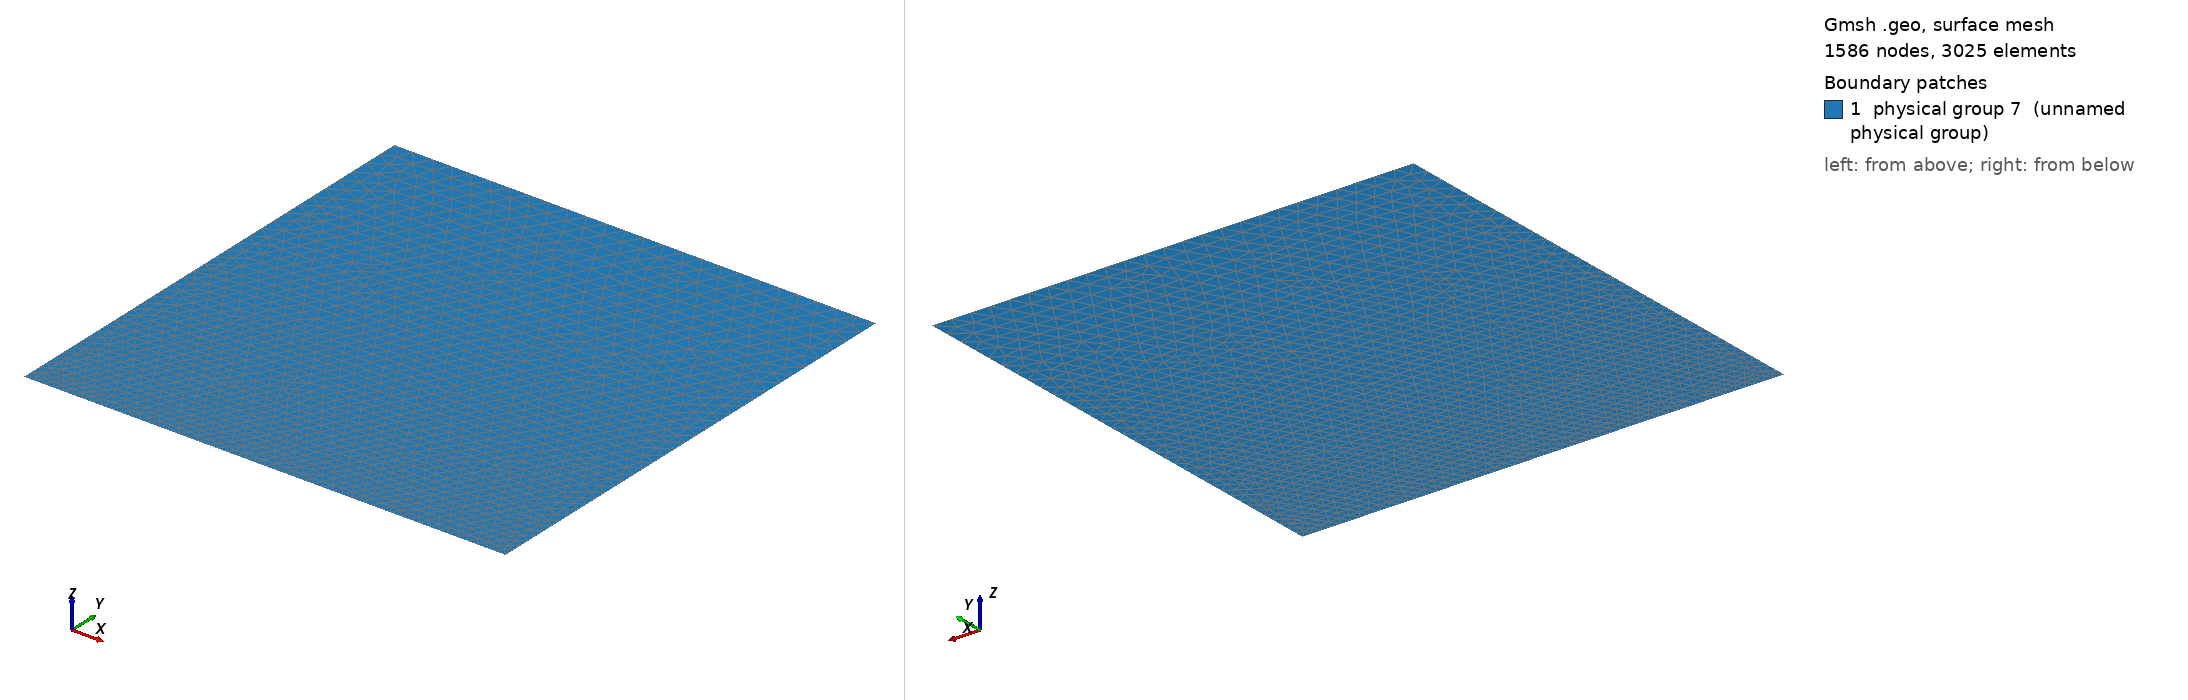

Gmsh geometry script, surface-meshed: 1586 nodes, 3025 surface elements. Boundary patches (legend numbers): 1 physical group 7 (unnamed physical group). Left view from above one corner, right view from below the opposite corner. Legend entries are the model's physical surfaces. The drawing asked Gmsh for element sizes between 1% and 20% of the model's largest extent; the script's own settings can give other sizes.

=== vbox.geo (drawn) ===
Point(1) = {0, 0, 0, 20};
Point(2) = {1000, 0, 0, 20};
Point(3) = {1000, 1000, 0, 40};
Point(4) = {0, 1000, 0, 40};
Line(1) = {1, 2};
Line(2) = {2, 3};
Line(3) = {3, 4};
Line(4) = {4, 1};
Line Loop(5) = {1, 2, 3, 4};
Plane Surface(6) = {5};
Physical Surface(7) = {6};
Physical Line(8) = {1};
Physical Line(9) = {3};
Physical Line(10) = {4};
Physical Line(11) = {2};
